Labelled photos from "dataset", an image-classification folder in KiranYBPatil/Sugarcane_Disease_Detector. The possible labels are: bacterial blights, healthy, mosaic, red rot, rust, yellow.

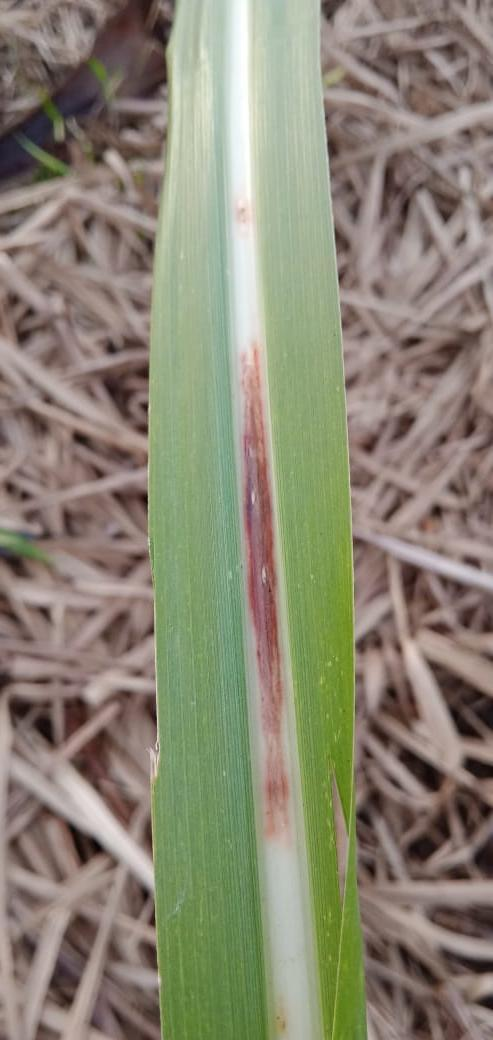
Label: red rot

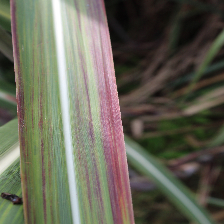
Label: bacterial blights

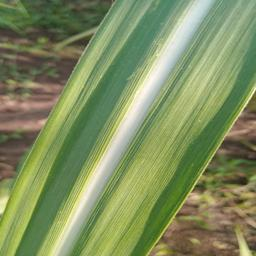
Label: healthy

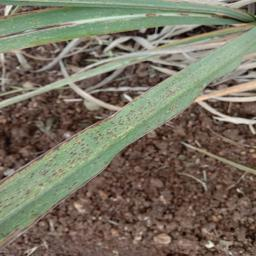
Label: rust

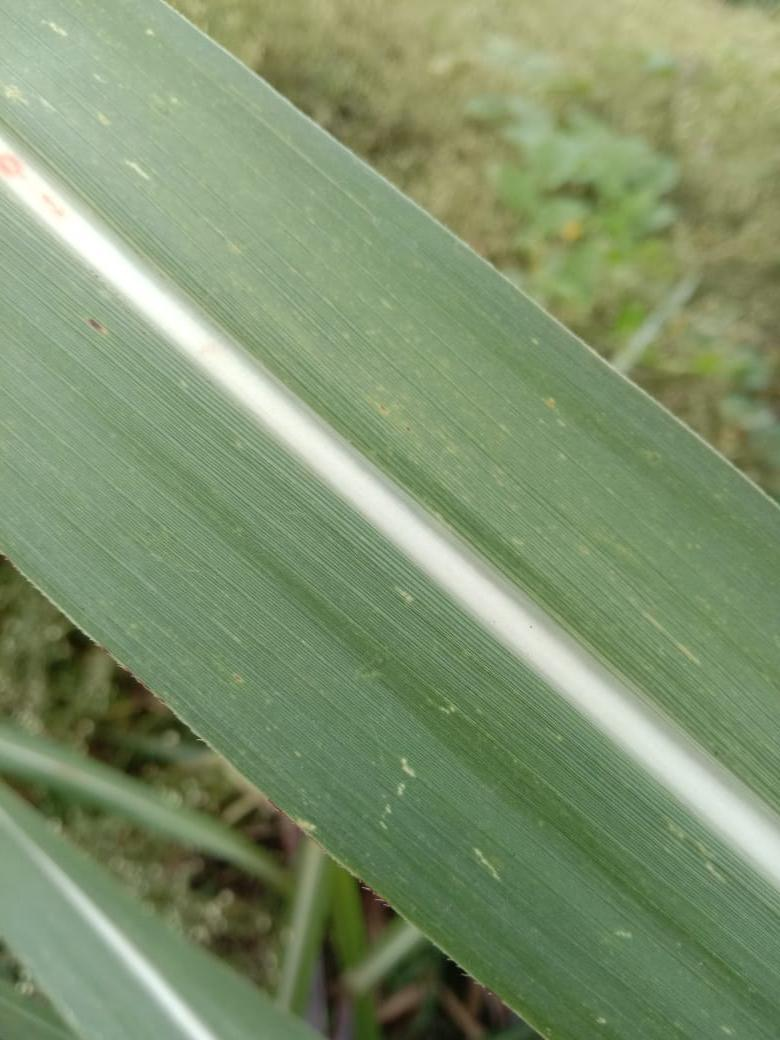
Label: mosaic

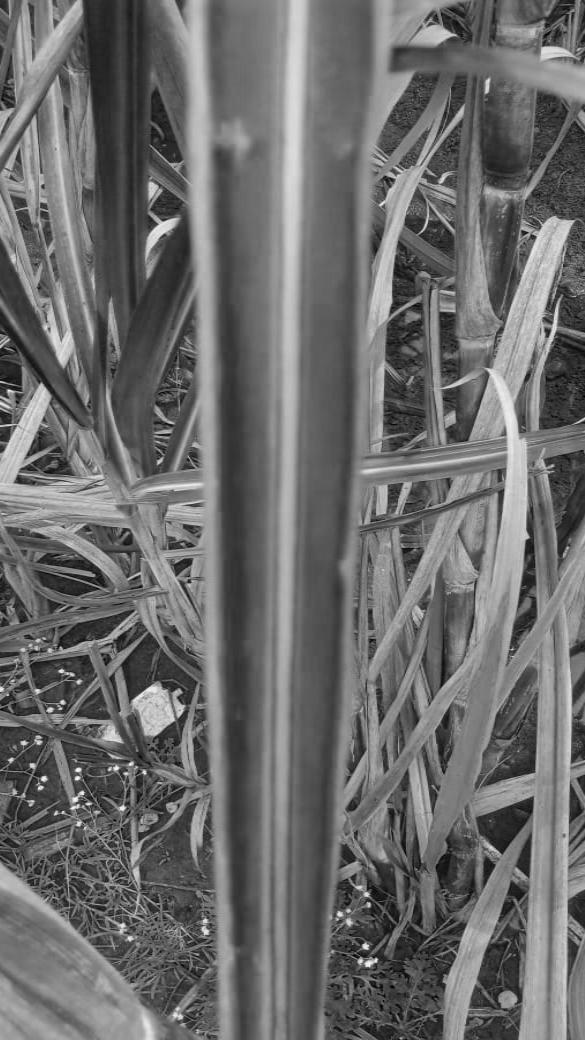
Label: yellow
